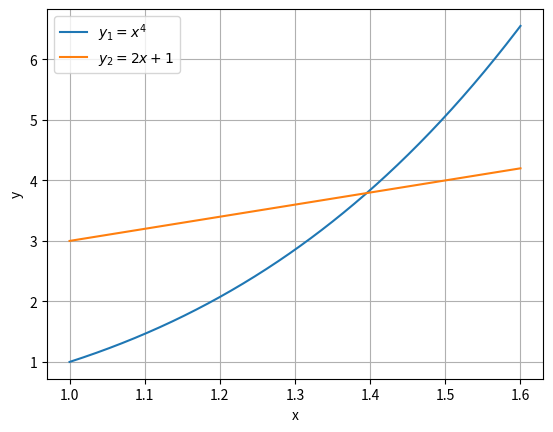

Reproduce this figure in Python.

import numpy as np
import matplotlib.pyplot as plt


def f1(x):
    return x ** 4


def f2(x):
    return 2 * x + 1


x = np.linspace(1.0, 1.6, 500)

plt.plot(x, f1(x), label=r'$y_1 = x^4$')
plt.plot(x, f2(x), label=r'$y_2 = 2x + 1$')

plt.xlabel('x')
plt.ylabel('y')
plt.grid(True)
plt.legend()

plt.savefig('graph_2_1.png', dpi=300)
plt.show()
